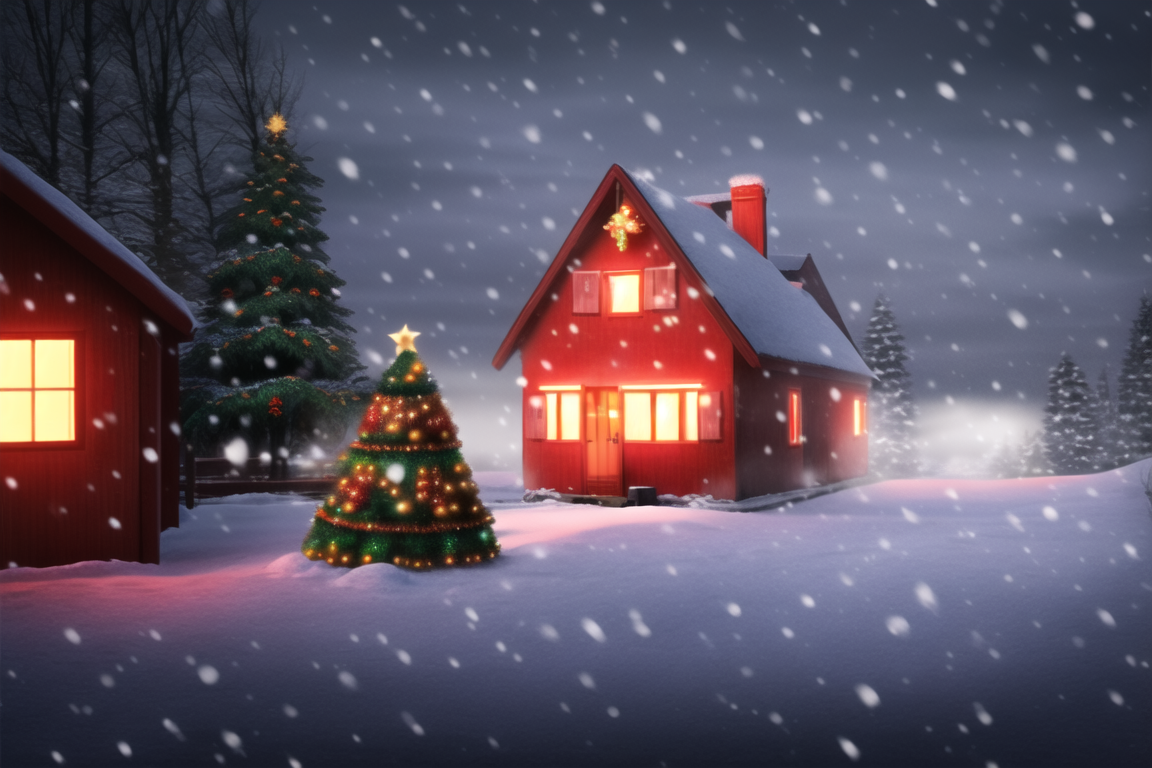
Generation parameters embedded in this image by NovelAI (PNG 'Description' and 'Comment' text chunks):
{{{no humans}}}, outdoors, scenery, christmas, north pole, snowing, winter, santa's house in the distance,  {{{{magical}}}} red cottage, {{{ethereal}}} landscape, photorealistic, 
{"steps":50,"sampler":"k_euler","seed":1329360373,"strength":0.4,"noise":0.0,"scale":11.0,"uc":"nsfw, lowres, bad anatomy, bad hands, text, error, missing fingers, extra digit, fewer digits, cropped, worst quality, low quality, normal quality, jpeg artifacts, signature, watermark, username, blurry, nsfw, lowres, bad anatomy, bad hands,worst quality, low quality, normal quality, jpeg artifacts, signature, watermark, username, blurry, outline, white outline, anime, cartoon"}